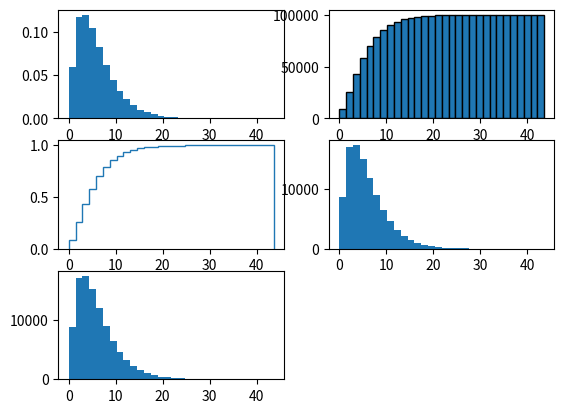

Write Python code to recreate this figure.
import matplotlib.pyplot as plt
import numpy as np
x=np.random.gamma(2,3,100000)
plt.figure()
#filas columnas,numero subgrafico
plt.subplot(3,2,1)
plt.hist(x,density=True,bins=30);
plt.subplot(322)
plt.hist(x,cumulative=True,bins=30,edgecolor="black");
plt.subplot(323)
plt.hist(x,cumulative=True,density=True,bins=30,histtype="step");
plt.subplot(324)
plt.hist(x,bins=30)
plt.subplot(325)
plt.hist(x,bins=30)
plt.show()
